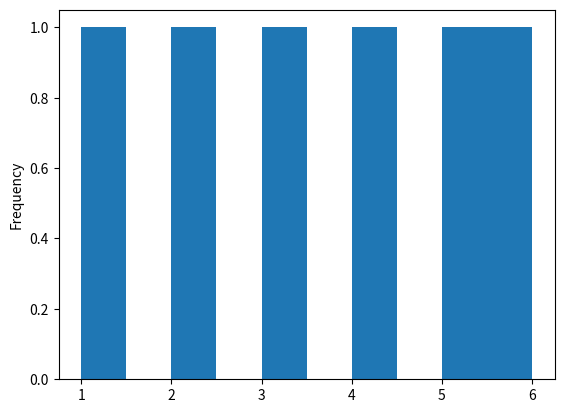

Write Python code to recreate this figure.
import matplotlib
import pandas as pd
import numpy as np

nd_array_1 = np.array([1, 2, 6, 3, 4, 5])
s1 = pd.Series(nd_array_1)
s1.plot.hist()
matplotlib.pyplot.show()